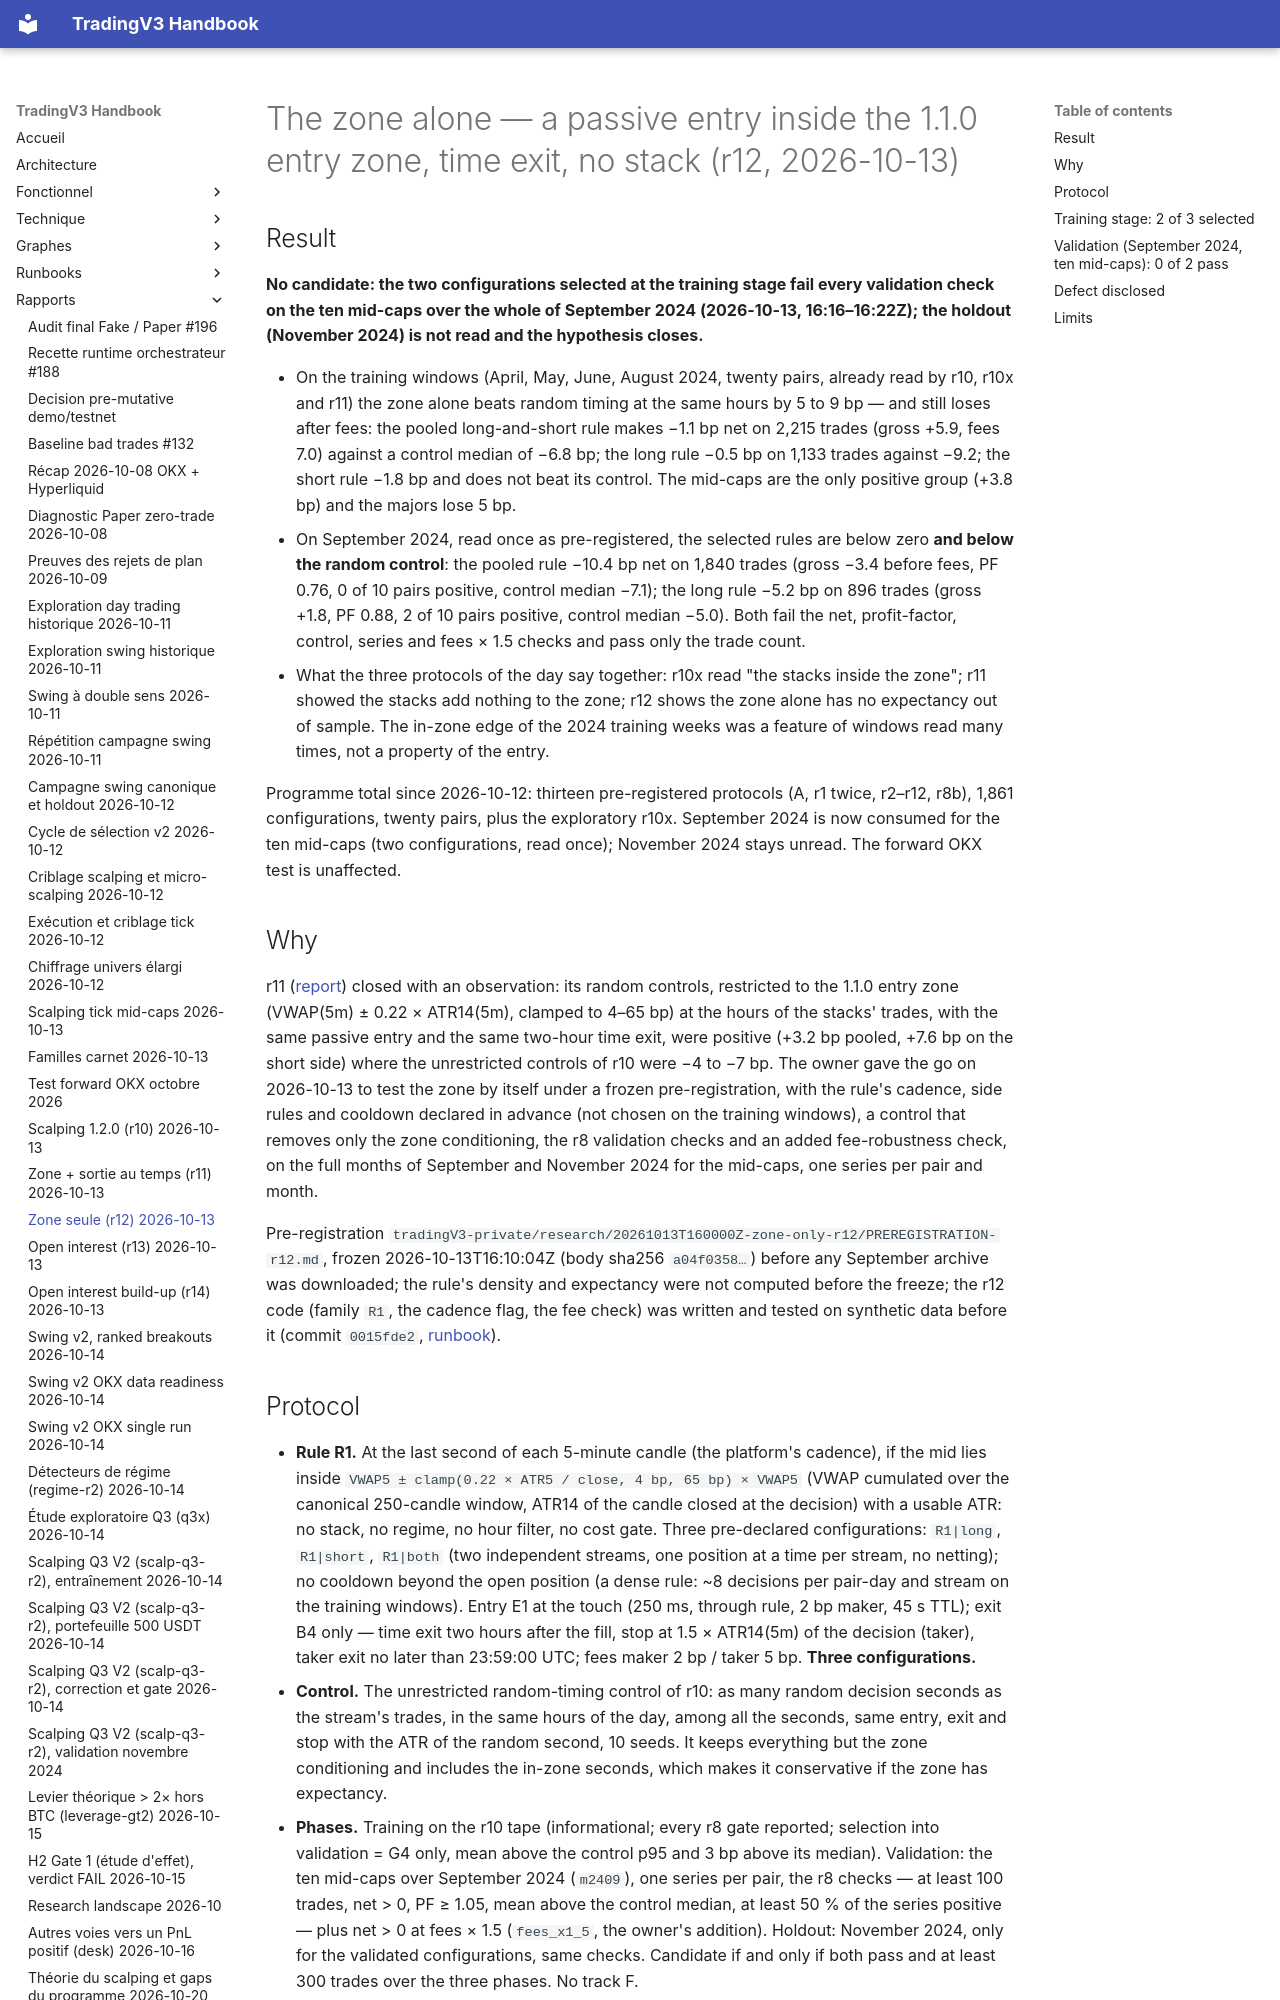

repository: pivox/tradingV3 · page: reports/research-zone-only-2026-10-13.html · generator: mkdocs

# The zone alone — a passive entry inside the 1.1.0 entry zone, time exit, no stack (r12, 2026-10-13)

## Result

**No candidate: the two configurations selected at the training stage fail every validation check
on the ten mid-caps over the whole of September 2024 (2026-10-13, 16:16–16:22Z); the holdout
(November 2024) is not read and the hypothesis closes.**

- On the training windows (April, May, June, August 2024, twenty pairs, already read by r10, r10x
  and r11) the zone alone beats random timing at the same hours by 5 to 9 bp — and still loses
  after fees: the pooled long-and-short rule makes −1.1 bp net on 2,215 trades (gross +5.9, fees
  7.0) against a control median of −6.8 bp; the long rule −0.5 bp on 1,133 trades against −9.2;
  the short rule −1.8 bp and does not beat its control. The mid-caps are the only positive group
  (+3.8 bp) and the majors lose 5 bp.
- On September 2024, read once as pre-registered, the selected rules are below zero **and below
  the random control**: the pooled rule −10.4 bp net on 1,840 trades (gross −3.4 before fees, PF
  0.76, 0 of 10 pairs positive, control median −7.1); the long rule −5.2 bp on 896 trades (gross
  +1.8, PF 0.88, 2 of 10 pairs positive, control median −5.0). Both fail the net, profit-factor,
  control, series and fees × 1.5 checks and pass only the trade count.
- What the three protocols of the day say together: r10x read "the stacks inside the zone"; r11
  showed the stacks add nothing to the zone; r12 shows the zone alone has no expectancy out of
  sample. The in-zone edge of the 2024 training weeks was a feature of windows read many times,
  not a property of the entry.

Programme total since 2026-10-12: thirteen pre-registered protocols (A, r1 twice, r2–r12, r8b),
1,861 configurations, twenty pairs, plus the exploratory r10x. September 2024 is now consumed
for the ten mid-caps (two configurations, read once); November 2024 stays unread. The forward
OKX test is unaffected.

## Why

r11 ([report](research-zone-time-2026-10-13.md)) closed with an observation: its random
controls, restricted to the 1.1.0 entry zone (VWAP(5m) ± 0.22 × ATR14(5m), clamped to 4–65 bp)
at the hours of the stacks' trades, with the same passive entry and the same two-hour time exit,
were positive (+3.2 bp pooled, +7.6 bp on the short side) where the unrestricted controls of r10
were −4 to −7 bp. The owner gave the go on 2026-10-13 to test the zone by itself under a frozen
pre-registration, with the rule's cadence, side rules and cooldown declared in advance (not chosen
on the training windows), a control that removes only the zone conditioning, the r8 validation
checks and an added fee-robustness check, on the full months of September and November 2024 for
the mid-caps, one series per pair and month.

Pre-registration `tradingV3-private/research/20261013T160000Z-zone-only-r12/PREREGISTRATION-r12.md`,
frozen 2026-10-13T16:10:04Z (body sha256 `a04f0358…`) before any September archive was
downloaded; the rule's density and expectancy were not computed before the freeze; the r12 code
(family `R1`, the cadence flag, the fee check) was written and tested on synthetic data before it
(commit `0015fde2`, [runbook](../runbooks/research-execution-study.md)).
